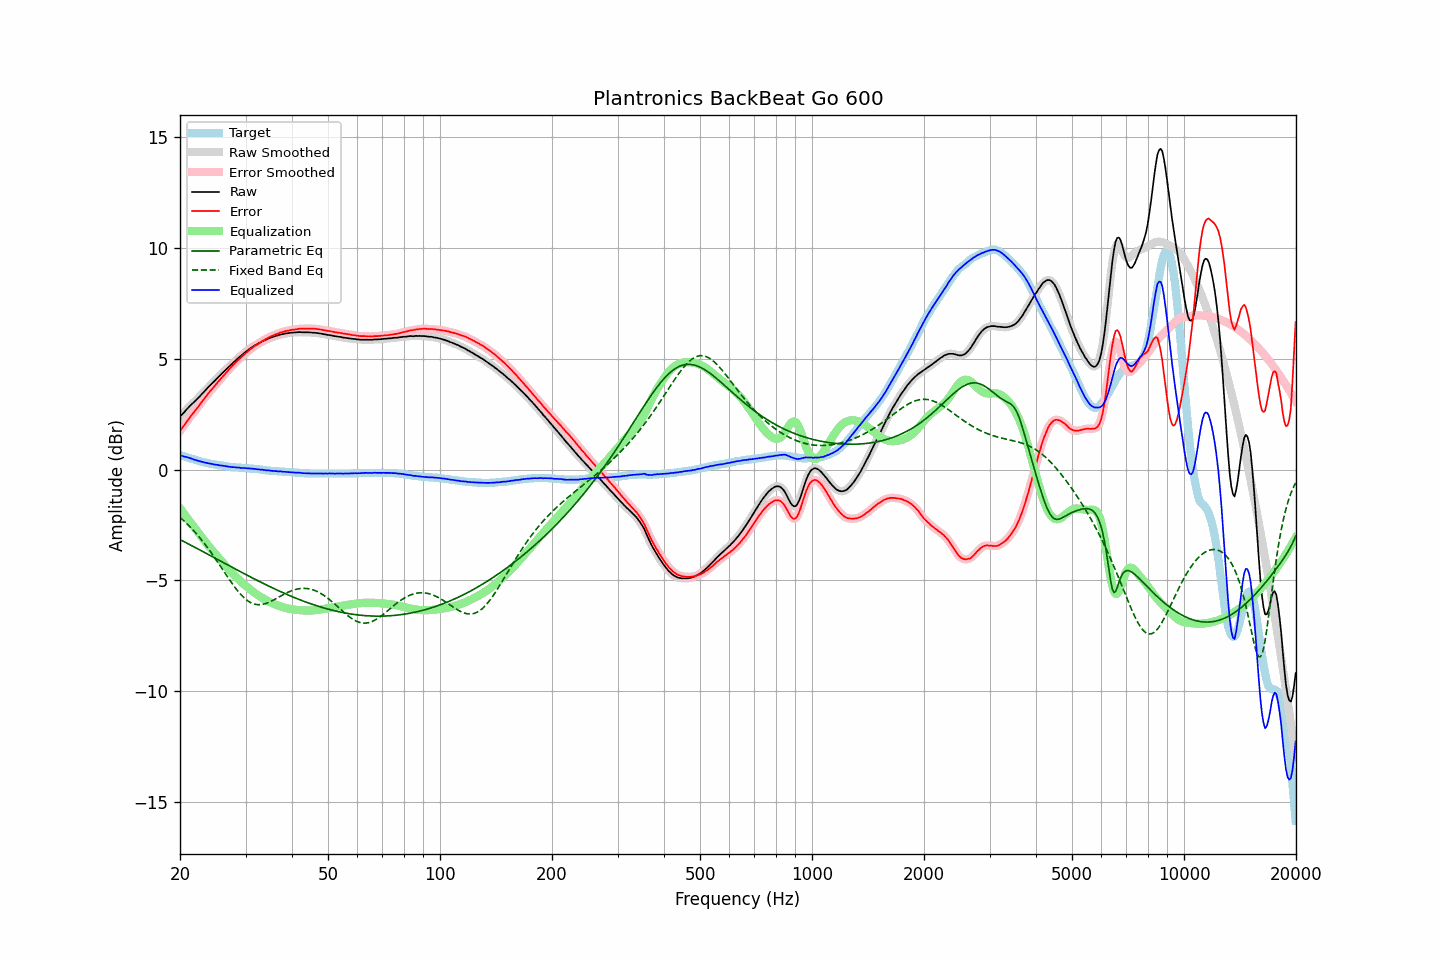

The table this chart was drawn from, first rows:
frequency, raw, error, smoothed, error_smoothed, equalization, parametric_eq, fixed_band_eq, equalized_raw, equalized_smoothed, target
20.00, 2.39, 1.74, 2.39, 1.74, -1.74, -3.16, -2.16, 0.65, 0.65, 0.65
20.20, 2.46, 1.83, 2.46, 1.84, -1.84, -3.19, -2.22, 0.62, 0.62, 0.63
20.40, 2.53, 1.93, 2.54, 1.94, -1.94, -3.23, -2.28, 0.59, 0.60, 0.60
20.61, 2.61, 2.03, 2.62, 2.04, -2.04, -3.27, -2.35, 0.57, 0.58, 0.58
20.81, 2.70, 2.14, 2.70, 2.14, -2.14, -3.31, -2.42, 0.57, 0.56, 0.56
21.02, 2.77, 2.24, 2.78, 2.24, -2.23, -3.34, -2.49, 0.54, 0.54, 0.53
21.23, 2.85, 2.34, 2.85, 2.34, -2.33, -3.38, -2.56, 0.52, 0.52, 0.51
21.44, 2.92, 2.43, 2.92, 2.43, -2.43, -3.42, -2.64, 0.50, 0.49, 0.49
21.66, 2.99, 2.52, 2.99, 2.52, -2.52, -3.46, -2.71, 0.47, 0.47, 0.47
21.87, 3.06, 2.61, 3.06, 2.61, -2.62, -3.50, -2.79, 0.44, 0.45, 0.45
22.09, 3.13, 2.70, 3.13, 2.70, -2.71, -3.53, -2.87, 0.43, 0.42, 0.43
22.31, 3.20, 2.79, 3.20, 2.80, -2.80, -3.57, -2.96, 0.40, 0.40, 0.41
22.54, 3.27, 2.89, 3.28, 2.90, -2.90, -3.61, -3.04, 0.38, 0.38, 0.38
22.76, 3.35, 2.99, 3.35, 2.99, -2.99, -3.65, -3.13, 0.36, 0.36, 0.36
22.99, 3.43, 3.09, 3.43, 3.09, -3.09, -3.69, -3.22, 0.35, 0.34, 0.34
23.22, 3.50, 3.18, 3.51, 3.18, -3.18, -3.73, -3.31, 0.32, 0.32, 0.32
23.45, 3.58, 3.27, 3.58, 3.28, -3.28, -3.77, -3.41, 0.31, 0.31, 0.31
23.69, 3.66, 3.37, 3.66, 3.37, -3.37, -3.80, -3.51, 0.29, 0.29, 0.29
23.92, 3.74, 3.46, 3.74, 3.46, -3.46, -3.84, -3.60, 0.28, 0.28, 0.28
24.16, 3.81, 3.55, 3.81, 3.55, -3.55, -3.88, -3.71, 0.27, 0.27, 0.26
24.40, 3.88, 3.63, 3.88, 3.63, -3.64, -3.92, -3.81, 0.25, 0.25, 0.25
24.65, 3.95, 3.71, 3.95, 3.72, -3.72, -3.96, -3.91, 0.23, 0.23, 0.24
24.89, 4.03, 3.81, 4.03, 3.80, -3.81, -4.00, -4.02, 0.22, 0.22, 0.22
25.14, 4.10, 3.89, 4.10, 3.89, -3.89, -4.04, -4.12, 0.21, 0.21, 0.21
25.39, 4.18, 3.97, 4.17, 3.98, -3.97, -4.08, -4.23, 0.20, 0.20, 0.20
25.65, 4.24, 4.05, 4.25, 4.06, -4.06, -4.12, -4.34, 0.18, 0.19, 0.19
25.91, 4.32, 4.14, 4.32, 4.14, -4.14, -4.16, -4.45, 0.18, 0.18, 0.18
26.16, 4.39, 4.22, 4.39, 4.23, -4.23, -4.19, -4.56, 0.17, 0.17, 0.17
26.43, 4.46, 4.31, 4.46, 4.31, -4.31, -4.23, -4.67, 0.15, 0.15, 0.15
26.69, 4.53, 4.39, 4.53, 4.39, -4.39, -4.27, -4.78, 0.14, 0.14, 0.14
26.96, 4.60, 4.47, 4.60, 4.47, -4.47, -4.31, -4.88, 0.13, 0.13, 0.13
27.23, 4.67, 4.55, 4.67, 4.55, -4.55, -4.35, -4.99, 0.12, 0.12, 0.12
27.50, 4.74, 4.63, 4.74, 4.63, -4.63, -4.39, -5.09, 0.11, 0.11, 0.11
27.77, 4.81, 4.70, 4.81, 4.71, -4.71, -4.43, -5.19, 0.11, 0.11, 0.11
28.05, 4.88, 4.78, 4.88, 4.78, -4.78, -4.47, -5.29, 0.10, 0.10, 0.10
28.33, 4.94, 4.85, 4.95, 4.86, -4.85, -4.51, -5.39, 0.09, 0.10, 0.09
28.62, 5.01, 4.92, 5.01, 4.92, -4.92, -4.54, -5.48, 0.09, 0.09, 0.09
28.90, 5.07, 4.99, 5.07, 4.99, -4.99, -4.58, -5.56, 0.08, 0.08, 0.08
29.19, 5.12, 5.04, 5.13, 5.05, -5.06, -4.62, -5.64, 0.07, 0.08, 0.08
29.48, 5.19, 5.12, 5.19, 5.12, -5.12, -4.66, -5.72, 0.07, 0.07, 0.07
29.78, 5.25, 5.18, 5.25, 5.18, -5.19, -4.70, -5.79, 0.07, 0.07, 0.07
30.08, 5.31, 5.25, 5.31, 5.25, -5.25, -4.73, -5.85, 0.06, 0.06, 0.06
30.38, 5.36, 5.30, 5.37, 5.31, -5.31, -4.77, -5.91, 0.05, 0.06, 0.06
30.68, 5.42, 5.37, 5.42, 5.37, -5.37, -4.81, -5.96, 0.05, 0.05, 0.05
30.99, 5.47, 5.43, 5.47, 5.43, -5.43, -4.85, -6.00, 0.05, 0.05, 0.04
31.30, 5.52, 5.48, 5.53, 5.49, -5.48, -4.88, -6.03, 0.04, 0.04, 0.04
31.61, 5.57, 5.54, 5.57, 5.54, -5.54, -4.92, -6.06, 0.04, 0.03, 0.03
31.93, 5.61, 5.59, 5.61, 5.59, -5.59, -4.96, -6.08, 0.03, 0.02, 0.02
32.24, 5.64, 5.62, 5.65, 5.63, -5.64, -5.00, -6.09, 0.01, 0.01, 0.02
32.57, 5.69, 5.68, 5.69, 5.68, -5.69, -5.03, -6.09, 0.01, 0.00, 0.01
32.89, 5.72, 5.72, 5.73, 5.73, -5.73, -5.07, -6.09, -0.01, -0.00, 0.00
33.22, 5.77, 5.78, 5.77, 5.78, -5.78, -5.10, -6.08, -0.00, -0.01, -0.01
33.55, 5.80, 5.82, 5.80, 5.82, -5.82, -5.14, -6.07, -0.02, -0.02, -0.02
33.89, 5.83, 5.86, 5.84, 5.87, -5.86, -5.18, -6.05, -0.03, -0.03, -0.03
34.23, 5.86, 5.90, 5.87, 5.90, -5.90, -5.21, -6.02, -0.04, -0.04, -0.04
34.57, 5.90, 5.94, 5.90, 5.94, -5.94, -5.25, -5.99, -0.04, -0.04, -0.04
34.92, 5.93, 5.98, 5.93, 5.98, -5.98, -5.28, -5.96, -0.05, -0.05, -0.05
35.27, 5.95, 6.01, 5.96, 6.01, -6.01, -5.32, -5.93, -0.06, -0.06, -0.06
35.62, 5.98, 6.04, 5.98, 6.05, -6.04, -5.35, -5.89, -0.06, -0.06, -0.06
35.97, 6.00, 6.07, 6.01, 6.07, -6.08, -5.38, -5.85, -0.07, -0.07, -0.07
... 635 more rows
